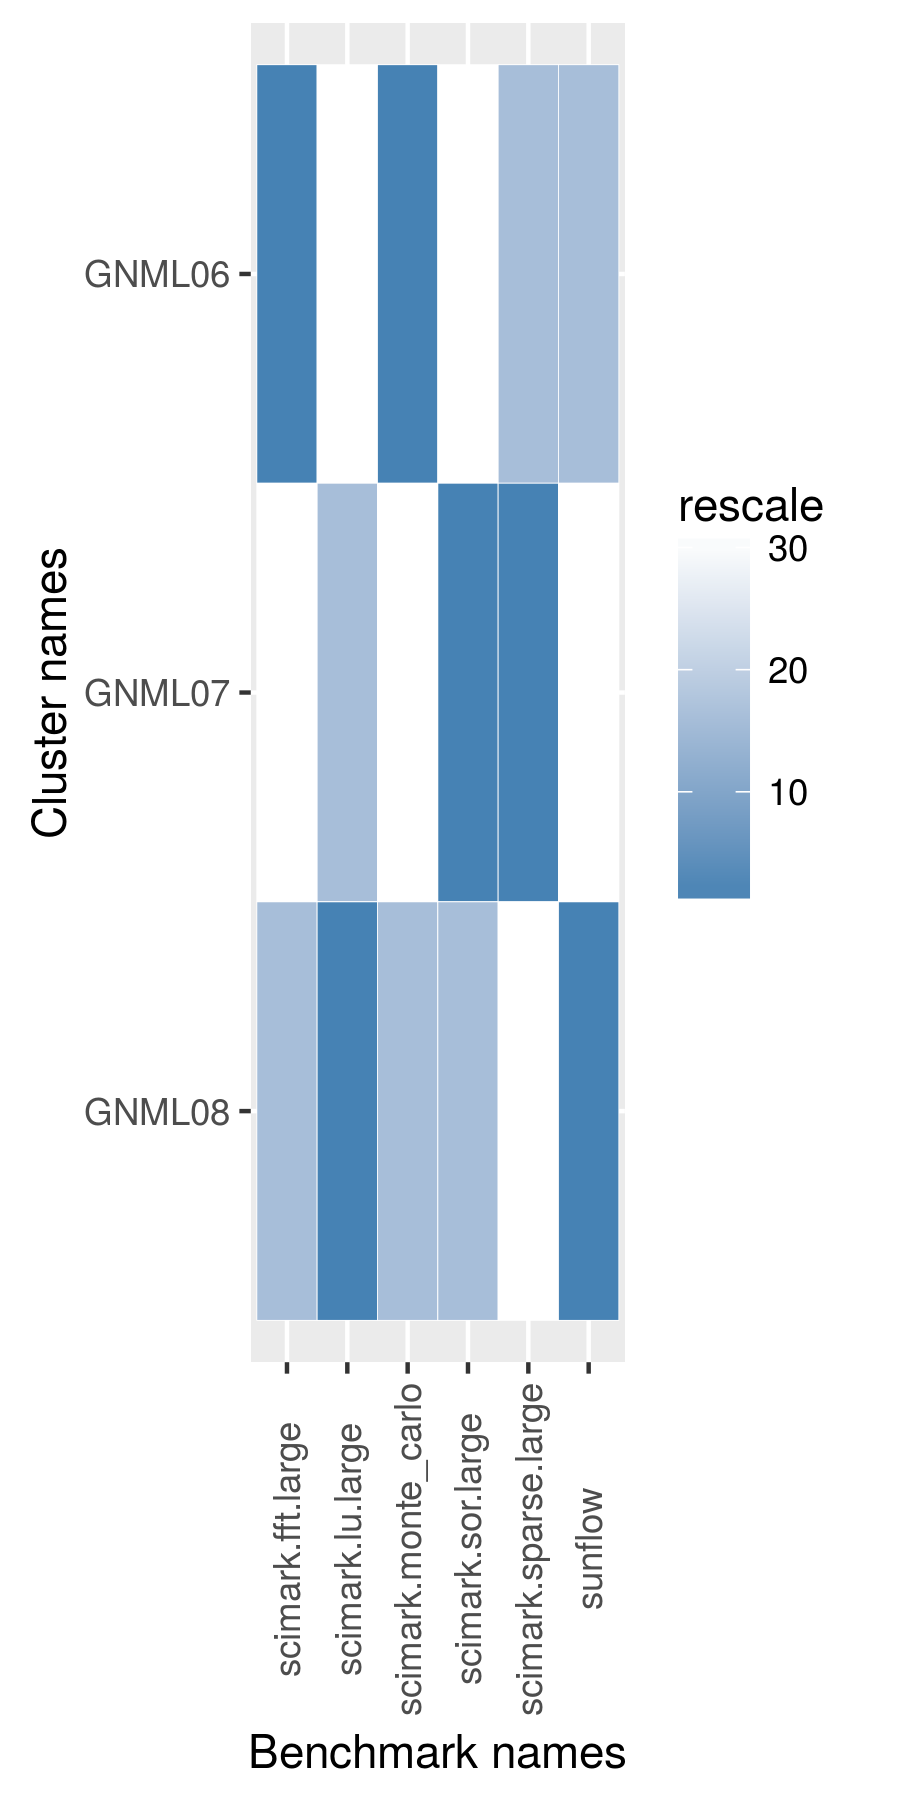

The file beside this chart, header and first rows:
name, scimark.fft.large, scimark.lu.large, scimark.monte_carlo, scimark.sor.large, scimark.sparse.large, sunflow
GNML06, 36.78, 6.882, 54.98, 33.62, 21.18, 81.78
GNML07, 35.92, 6.894, 54.46, 34.85, 21.18, 81.21
GNML08, 36.45, 6.93, 54.71, 34.2, 21.17, 82.53
